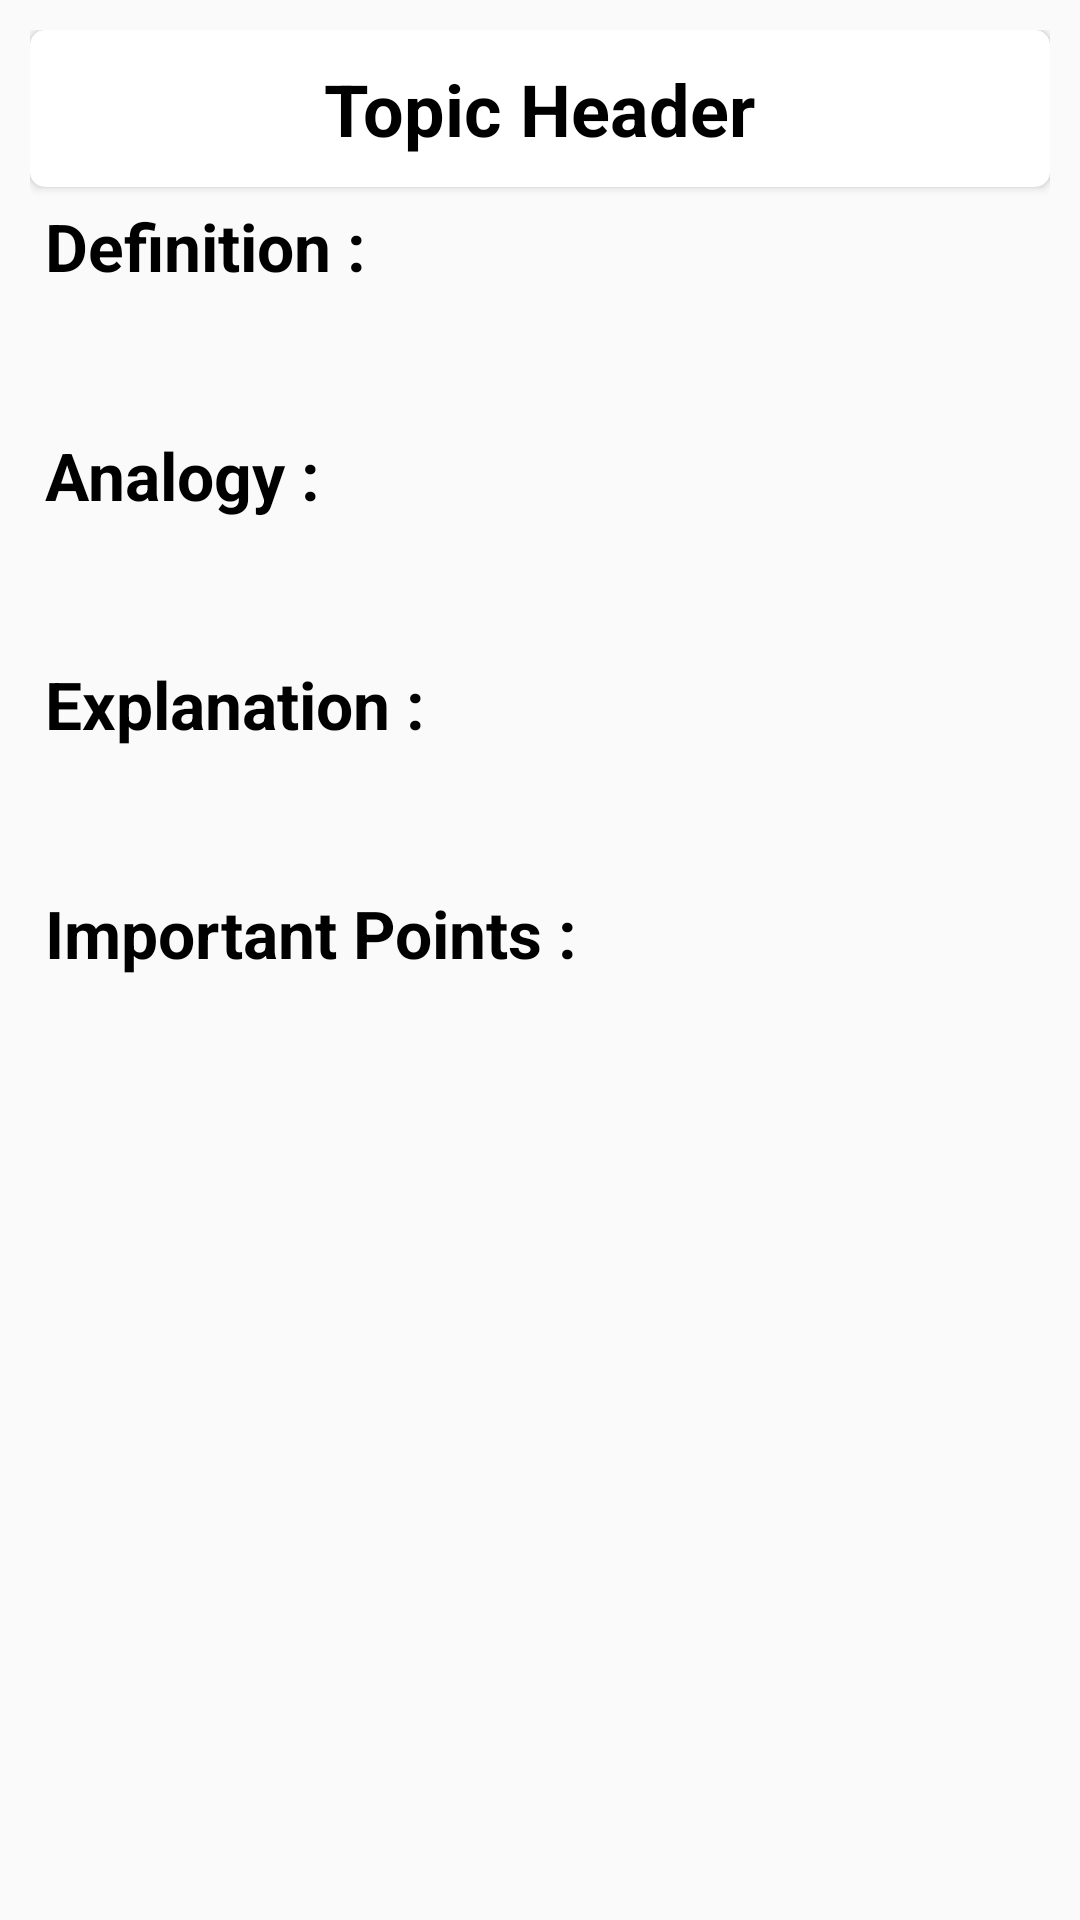

This screen was rendered from an Android layout file. Write that file and the resources it references.
<!-- AndroidManifest.xml: application theme AppTheme -->
<!-- res/layout/activity_content.xml -->
<?xml version="1.0" encoding="utf-8"?>
<LinearLayout
    xmlns:android="http://schemas.android.com/apk/res/android"
    xmlns:app="http://schemas.android.com/apk/res-auto"
    xmlns:tools="http://schemas.android.com/tools"
    android:layout_width="match_parent"
    android:layout_height="match_parent"
    android:padding="10dp"
    android:orientation="vertical"
    tools:context=".myActivities.ContentActivity">

    <android.support.v7.widget.CardView
        android:id="@+id/titleHolder"
        android:layout_width="match_parent"
        android:layout_height="wrap_content"
        app:cardBackgroundColor="@android:color/white"
        app:cardCornerRadius="5dp">

        <TextView
            android:id="@+id/topicTitleHolder"
            android:layout_width="wrap_content"
            android:layout_height="wrap_content"
            android:padding="10dp"
            android:text="Topic Header"
            android:layout_gravity="center"
            android:gravity="center"
            android:textColor="@android:color/black"
            android:textStyle="bold"
            android:textSize="24sp"/>

    </android.support.v7.widget.CardView>

    <ScrollView
        android:id="@+id/scrollView"
        android:layout_width="match_parent"
        android:layout_height="match_parent"
        android:scrollbars="none">

        <LinearLayout
            android:id="@+id/scrollLayoutContainer"
            android:layout_width="match_parent"
            android:layout_height="match_parent"
            android:orientation="vertical">

            <LinearLayout
                android:id="@+id/definitionDataContainer"
                android:layout_width="match_parent"
                android:layout_height="wrap_content"
                android:orientation="vertical">

                <TextView
                    android:id="@+id/definitionHeader"
                    android:layout_width="match_parent"
                    android:layout_height="wrap_content"
                    android:padding="5dp"
                    android:textSize="22sp"
                    android:textStyle="bold"
                    android:text="@string/definitionHeader"
                    android:textColor="@android:color/black"/>

                <TextView
                    android:id="@+id/definitionContent"
                    android:layout_width="match_parent"
                    android:layout_height="wrap_content"
                    android:padding="5dp"
                    android:textSize="20sp"
                    android:textStyle="normal"
                    android:textColor="@android:color/black" />

            </LinearLayout>


            <LinearLayout
                android:id="@+id/analogyDataContainer"
                android:layout_width="match_parent"
                android:layout_height="wrap_content"
                android:orientation="vertical">

                <TextView
                    android:id="@+id/analogyHeader"
                    android:layout_width="match_parent"
                    android:layout_height="wrap_content"
                    android:padding="5dp"
                    android:textSize="22sp"
                    android:textStyle="bold"
                    android:text="@string/analogyHeader"
                    android:textColor="@android:color/black"/>

                <TextView
                    android:id="@+id/analogyContent"
                    android:layout_width="match_parent"
                    android:layout_height="wrap_content"
                    android:padding="5dp"
                    android:textSize="20sp"
                    android:textStyle="normal"
                    android:textColor="@android:color/black" />

            </LinearLayout>


            <LinearLayout
                android:id="@+id/expDataContainer"
                android:layout_width="match_parent"
                android:layout_height="wrap_content"
                android:orientation="vertical">

                <TextView
                    android:id="@+id/expHeader"
                    android:layout_width="match_parent"
                    android:layout_height="wrap_content"
                    android:padding="5dp"
                    android:textSize="22sp"
                    android:textStyle="bold"
                    android:text="@string/explanationHeader"
                    android:textColor="@android:color/black"/>

                <TextView
                    android:id="@+id/expContent"
                    android:layout_width="match_parent"
                    android:layout_height="wrap_content"
                    android:padding="5dp"
                    android:textSize="20sp"
                    android:textStyle="normal"
                    android:textColor="@android:color/black" />

            </LinearLayout>


            <LinearLayout
                android:id="@+id/impPointsDataContainer"
                android:layout_width="match_parent"
                android:layout_height="wrap_content"
                android:orientation="vertical">

                <TextView
                    android:id="@+id/impPointsHeader"
                    android:layout_width="match_parent"
                    android:layout_height="wrap_content"
                    android:padding="5dp"
                    android:textSize="22sp"
                    android:textStyle="bold"
                    android:text="@string/impPointsHeader"
                    android:textColor="@android:color/black"/>

                <TextView
                    android:id="@+id/impPointsContent"
                    android:layout_width="match_parent"
                    android:layout_height="wrap_content"
                    android:padding="5dp"
                    android:textSize="20sp"
                    android:textStyle="normal"
                    android:textColor="@android:color/black" />

            </LinearLayout>

        </LinearLayout>

    </ScrollView>


</LinearLayout>
<!-- resources referenced by this layout -->
<resources>
  <string name="analogyHeader">Analogy : </string>
  <string name="definitionHeader">Definition : </string>
  <string name="explanationHeader">Explanation : </string>
  <string name="impPointsHeader">Important Points : </string>
  <style name="AppTheme" parent="Theme.AppCompat.Light.DarkActionBar">
          
          <item name="colorPrimary">@color/colorPrimary</item>
          <item name="colorPrimaryDark">@color/colorPrimaryDark</item>
          <item name="colorAccent">@color/colorAccent</item>
          <item name="android:windowAnimationStyle">@style/CustomActivityAnimation</item>
      </style>
  <color name="colorPrimary">#4FCDFF</color>
  <color name="colorPrimaryDark">#31AFF5</color>
  <color name="colorAccent">#D81B60</color>
  <style name="CustomActivityAnimation" parent="@android:style/Animation.Activity">
          <item name="android:activityOpenEnterAnimation">@anim/slide_in_right</item>
          <item name="android:activityOpenExitAnimation">@anim/slide_out_left</item>
          <item name="android:activityCloseEnterAnimation">@anim/slide_in_left</item>
          <item name="android:activityCloseExitAnimation">@anim/slide_out_right</item>
      </style>
</resources>
